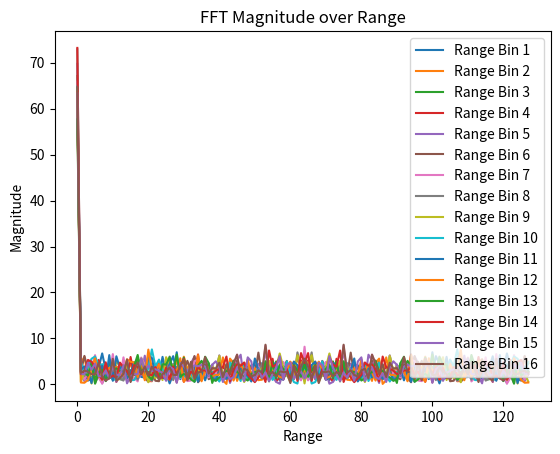

Generate this figure with matplotlib:
import numpy as np
import matplotlib.pyplot as plt

# Assuming you have your range doppler data stored in a variable called 'data'
data = np.random.rand(16, 128)  # Example random data, replace with your actual data

# Perform 1D-FFT on each range bin
fft_result = np.fft.fft(data, axis=1)

# Calculate the magnitude of the FFT values along the range axis
fft_magnitude = np.abs(fft_result)

# Create the x-axis values for the plot
x = np.arange(data.shape[1])  # Range axis

# Plot the FFT magnitude over the range axis
plt.figure()
for i in range(data.shape[0]):
    plt.plot(x, fft_magnitude[i, :], label=f'Range Bin {i+1}')

plt.xlabel('Range')
plt.ylabel('Magnitude')
plt.title('FFT Magnitude over Range')
plt.legend()

# Show the plot
plt.show()
